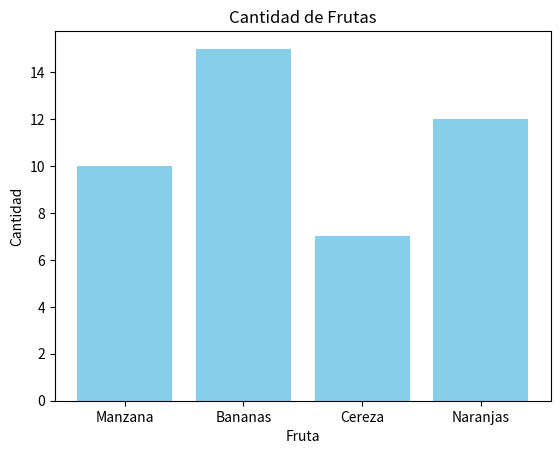

Reproduce this figure in Python.
import matplotlib.pyplot as plt 

#Datos de ejemplo
categoria=['Manzana','Bananas','Cereza','Naranjas']
valores= [10,15,7,12]

#Crear el grafico de barras
plt.bar(categoria,valores,color='skyblue')

#Añadir titulo y etiquetas
plt.title('Cantidad de Frutas')
plt.xlabel('Fruta')
plt.ylabel('Cantidad')

#Mostrar grafico
plt.show()